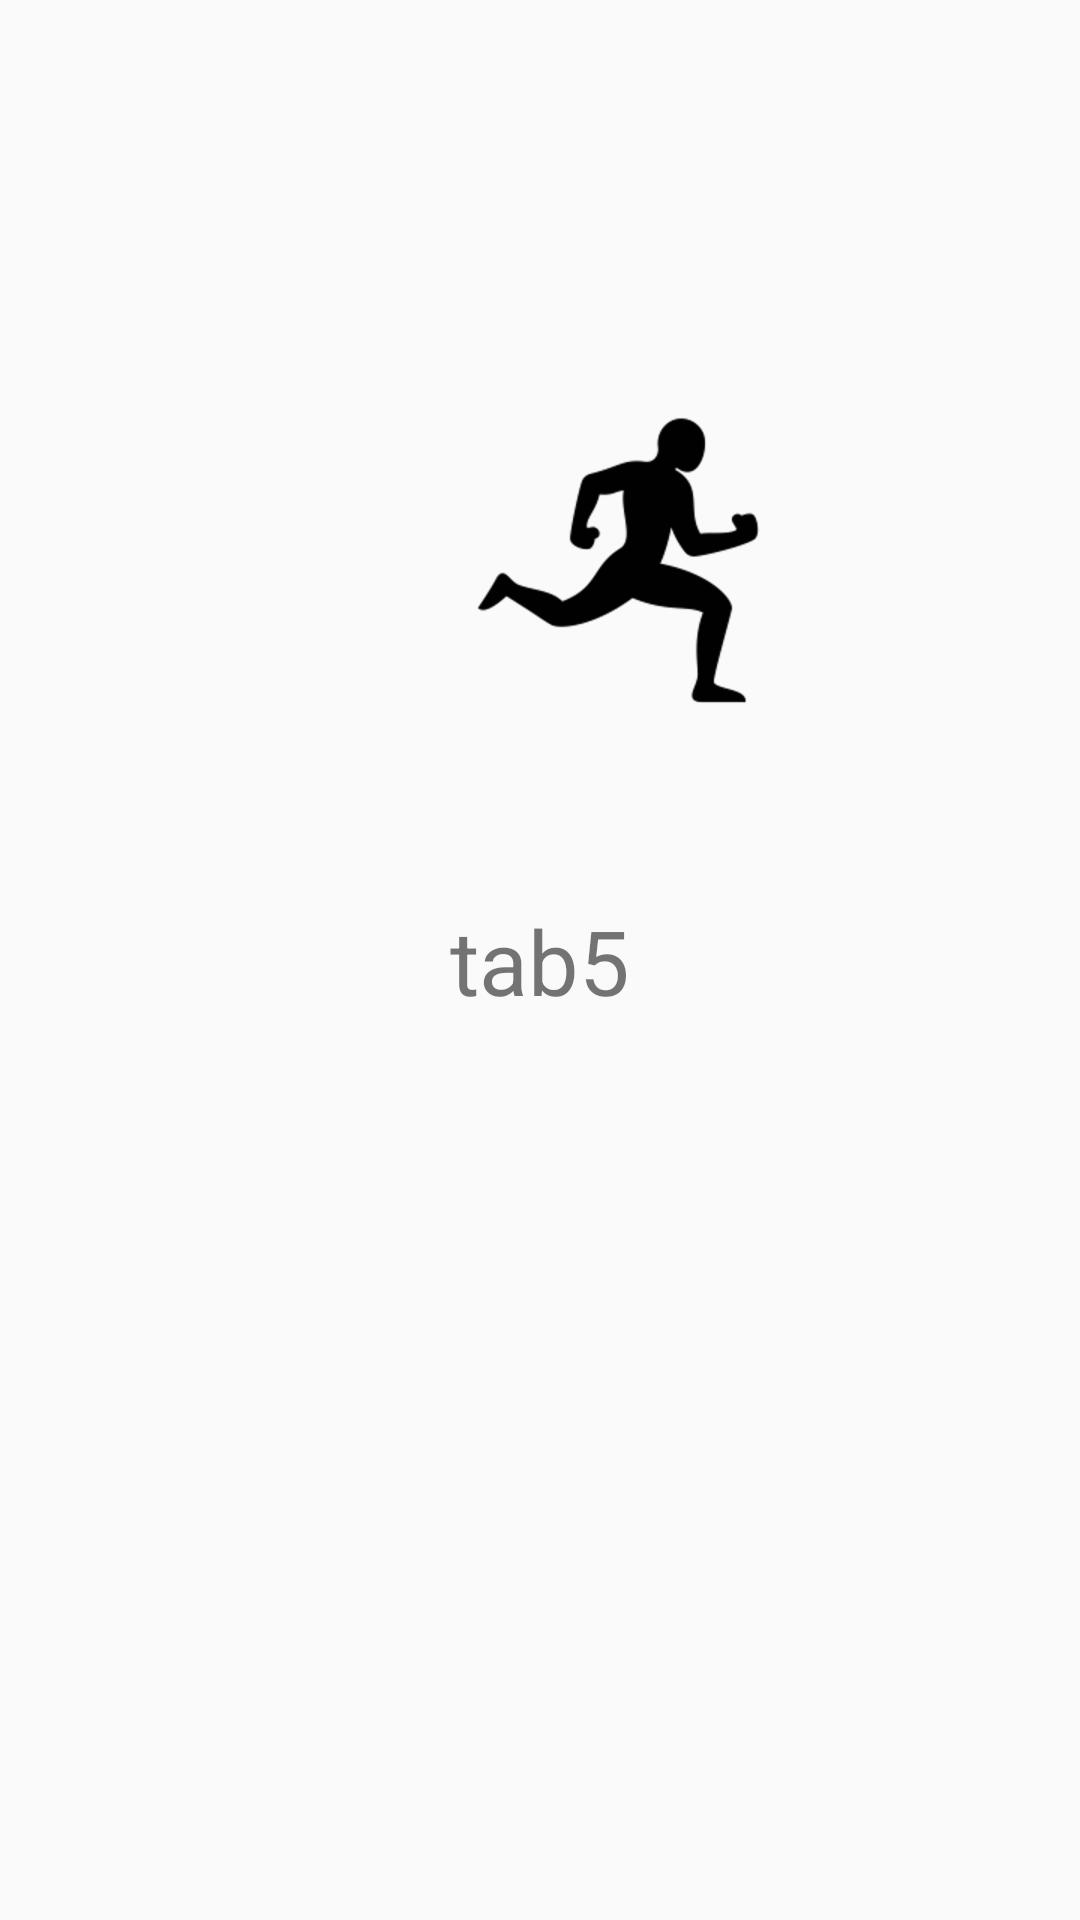

Layout XML and referenced resources for this Android screen:
<!-- AndroidManifest.xml: application theme AppTheme -->
<!-- res/layout/fragment_tab5.xml -->
<android.support.constraint.ConstraintLayout xmlns:android="http://schemas.android.com/apk/res/android"
    xmlns:app="http://schemas.android.com/apk/res-auto"
    xmlns:tools="http://schemas.android.com/tools"
    android:layout_width="match_parent"
    android:layout_height="match_parent"
    tools:context="com.example.ftors.movementalpha01_1.Fragment.Tab3Fragment">

    
    <TextView
        android:layout_width="wrap_content"
        android:layout_height="wrap_content"
        android:layout_centerInParent="true"
        android:layout_marginBottom="8dp"
        android:layout_marginEnd="8dp"
        android:layout_marginStart="8dp"
        android:layout_marginTop="8dp"
        android:text="tab5"
        android:textSize="30sp"
        app:layout_constraintBottom_toBottomOf="parent"
        app:layout_constraintEnd_toEndOf="parent"
        app:layout_constraintStart_toStartOf="parent"
        app:layout_constraintTop_toTopOf="parent" />

    <ImageView
        android:id="@+id/imageView2"
        android:layout_width="wrap_content"
        android:layout_height="wrap_content"
        android:layout_marginEnd="104dp"
        android:layout_marginTop="136dp"
        android:src="@drawable/runnning_man_icon"
        app:layout_constraintEnd_toEndOf="parent"
        app:layout_constraintTop_toTopOf="parent" />

</android.support.constraint.ConstraintLayout>
<!-- resources referenced by this layout -->
<resources>
  <!-- drawable runnning_man_icon: png bitmap (drawable-hdpi, 4690 bytes) -->
  <style name="AppTheme" parent="Theme.AppCompat.Light.NoActionBar">
          
          <item name="colorPrimary">@color/colorPrimary</item>
          <item name="colorPrimaryDark">@color/colorPrimaryDark</item>
          <item name="colorAccent">@color/colorAccent</item>
          <item name="logo">@drawable/logo_placeholder_for_now</item>
      </style>
  <color name="colorPrimary">#FF002b</color>
  <color name="colorPrimaryDark">#FF002b</color>
  <color name="colorAccent">#000000</color>
  <!-- drawable logo_placeholder_for_now: png bitmap (drawable-hdpi, 20755 bytes) -->
</resources>
